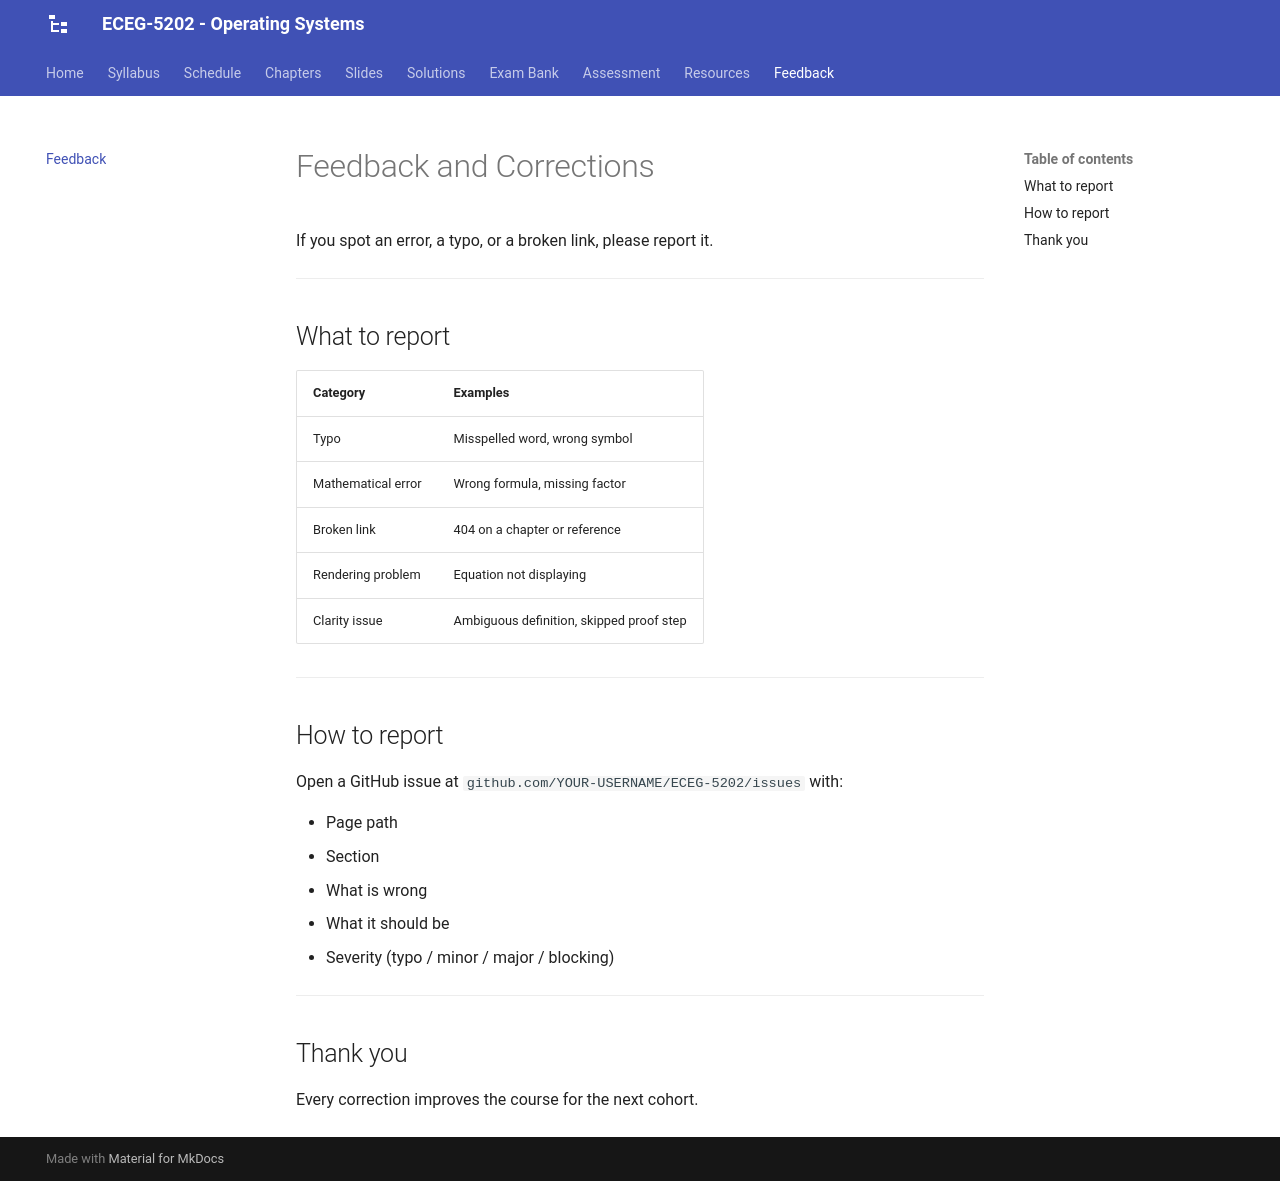

repository: Tesfamichael-G/ECEG-5202-Operating-Systems · page: feedback/index.html · generator: mkdocs

# Feedback and Corrections

If you spot an error, a typo, or a broken link, please report it.

---

## What to report

| Category | Examples |
|---|---|
| Typo | Misspelled word, wrong symbol |
| Mathematical error | Wrong formula, missing factor |
| Broken link | 404 on a chapter or reference |
| Rendering problem | Equation not displaying |
| Clarity issue | Ambiguous definition, skipped proof step |

---

## How to report

Open a GitHub issue at `github.com/YOUR-USERNAME/ECEG-5202/issues` with:

- Page path
- Section
- What is wrong
- What it should be
- Severity (typo / minor / major / blocking)

---

## Thank you

Every correction improves the course for the next cohort.
